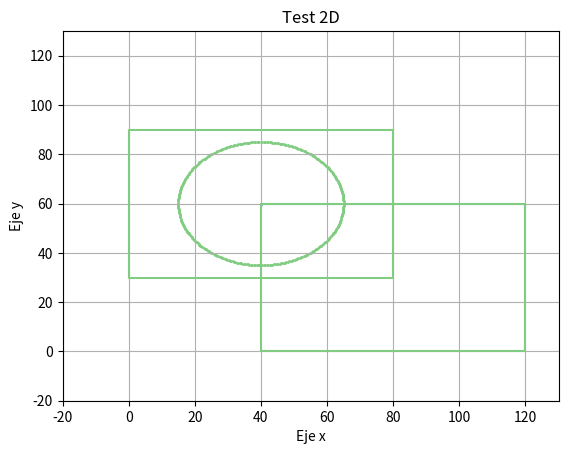

The matplotlib source for this figure:
#Ricardo Reyes Benigno
import matplotlib.pyplot as plt
import numpy as np
import math as mt

plt.axis([-20,130,-20,130])
plt.axis('on')
plt.grid(True)
plt.title('Test 2D')
plt.xlabel("Eje x")
plt.ylabel("Eje y")
#Radio
r=25
#Centro del círculo
xc=40
yc=60

#Plotear el círculo
alpha1=mt.radians(1)

alpha2=mt.radians(360)

dalpha=mt.radians(1)

plt.scatter(xc,yc,s=1,color='blue')

print (np.arange(alpha1,alpha2,dalpha))

for alpha in np.arange(alpha1,alpha2,dalpha):

    x=xc+r*mt.sin(alpha)

    y=yc+r*mt.cos(alpha)

    plt.scatter(x,y,s=1,color=(5/10,8/10,5/10))


#Se crea el rectángulo
xp1=80
xp2=80
xp3=0
xp4=0
yp1=0
yp2=-60
yp3=-60
yp4=0
#Plotear las líneas del rectángulo
xg1=xc+xp1 #Coordenadas en Xg, Yg -->Sistema global
yg1=yc+yp1
xg2=xc+xp2 #Coordenadas en Xg, Yg -->Sistema global
yg2=yc+yp2
xg3=xc+xp3 #Coordenadas en Xg, Yg -->Sistema global
yg3=yc+yp3
xg4=xc+xp4 #Coordenadas en Xg, Yg -->Sistema global
yg4=yc+yp4

#Se inicia la traslacion del rectángulo
xg=np.array([xg1,xg2,xg3,xg4,xg1])
yg=np.array([yg1,yg2,yg3,yg4,yg1])
plt.plot(xg,yg,color=(5/10,8/10,5/10))

dx=-40
dy=30
xg+=dx
yg+=30
plt.plot(xg,yg,color=(5/10,8/10,5/10))

plt.show()